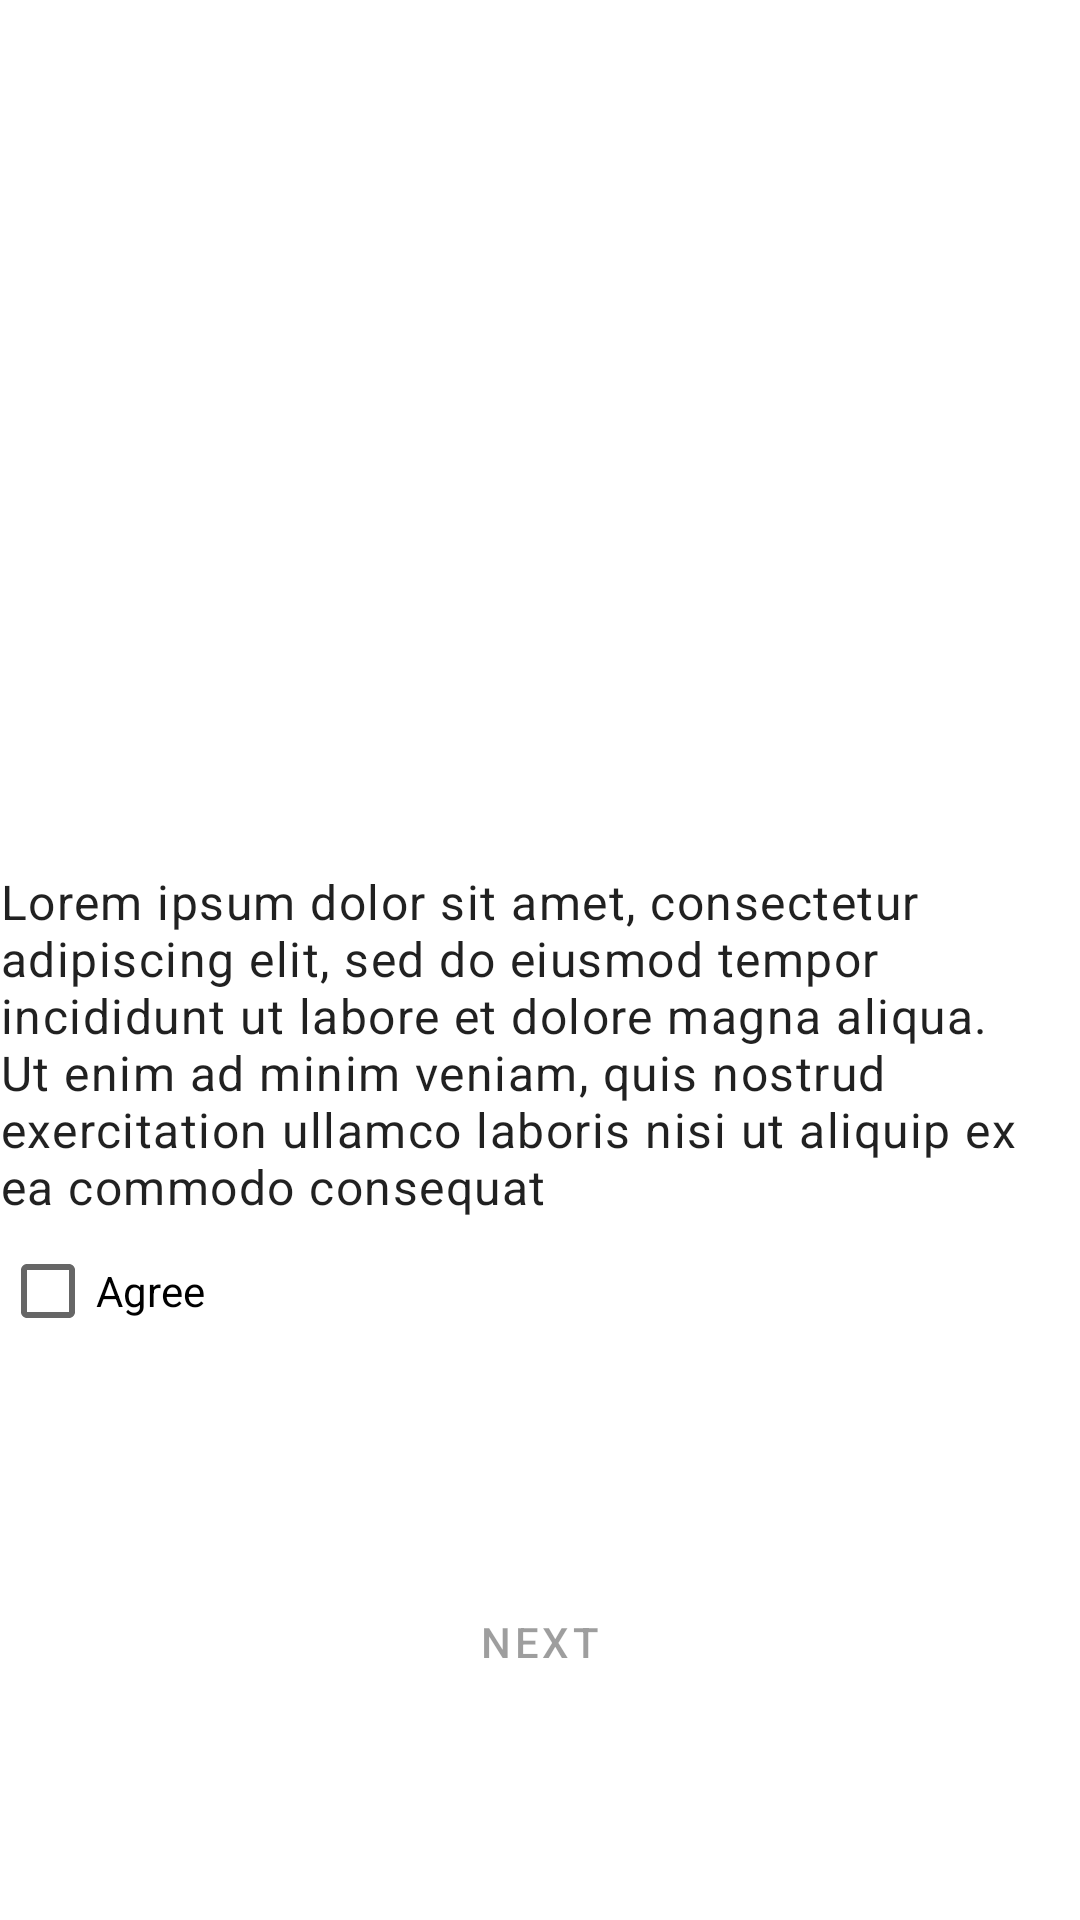

Android layout source for this screen:
<!-- AndroidManifest.xml: application theme Theme.RDXApp -->
<!-- res/layout/fragment_terms_of_service.xml -->
<?xml version="1.0" encoding="utf-8"?>
<androidx.constraintlayout.widget.ConstraintLayout xmlns:android="http://schemas.android.com/apk/res/android"
    android:layout_width="match_parent"
    android:layout_height="match_parent"
    xmlns:app="http://schemas.android.com/apk/res-auto">

    <androidx.appcompat.widget.Toolbar
        android:id="@+id/toolbar"
        android:layout_width="match_parent"
        android:layout_height="?attr/actionBarSize"
        app:layout_collapseMode="pin"
        app:layout_constraintStart_toStartOf="parent"
        app:layout_constraintTop_toTopOf="parent"
        app:layout_constraintEnd_toEndOf="parent" />

    <TextView
        style="@style/TextAppearance.MaterialComponents.Body1"
        android:id="@+id/termsTitleTextView"
        android:layout_width="0dp"
        android:layout_height="wrap_content"
        android:layout_marginStart="@dimen/activity_horizontal_margin"
        android:layout_marginEnd="@dimen/activity_horizontal_margin"
        android:text="@string/terms_and_conditions"
        app:layout_constraintEnd_toEndOf="parent"
        app:layout_constraintStart_toStartOf="parent"
        app:layout_constraintTop_toBottomOf="@id/toolbar"
        app:layout_constraintBottom_toBottomOf="parent"/>

    <CheckBox
        android:id="@+id/termsCheckbox"
        android:layout_width="wrap_content"
        android:layout_height="wrap_content"
        android:layout_marginStart="@dimen/activity_horizontal_margin"
        android:layout_marginEnd="@dimen/activity_horizontal_margin"
        android:text="@string/agree"
        app:layout_constraintStart_toStartOf="parent"
        app:layout_constraintTop_toBottomOf="@id/termsTitleTextView"/>

    <Button
        style="@style/Widget.MaterialComponents.Button"
        android:id="@+id/nextButton"
        android:layout_width="wrap_content"
        android:layout_height="wrap_content"
        app:layout_constraintEnd_toEndOf="parent"
        app:layout_constraintStart_toStartOf="parent"
        app:layout_constraintTop_toBottomOf="@id/termsCheckbox"
        app:layout_constraintBottom_toBottomOf="parent"
        android:enabled="false"
        android:text="@string/next_button_title"/>

</androidx.constraintlayout.widget.ConstraintLayout>
<!-- resources referenced by this layout -->
<resources>
  <string name="agree">Agree</string>
  <string name="next_button_title">Next</string>
  <string name="terms_and_conditions">Lorem ipsum dolor sit amet, consectetur adipiscing elit, sed do eiusmod tempor incididunt ut labore et dolore magna aliqua. Ut enim ad minim veniam, quis nostrud exercitation ullamco laboris nisi ut aliquip ex ea commodo consequat</string>
  <style name="Theme.RDXApp" parent="Theme.MaterialComponents.DayNight.NoActionBar">
          
          <item name="colorPrimary">@color/purple_500</item>
          <item name="colorPrimaryVariant">@color/purple_700</item>
          <item name="colorOnPrimary">@color/white</item>
          
          <item name="colorSecondary">@color/teal_200</item>
          <item name="colorSecondaryVariant">@color/teal_700</item>
          <item name="colorOnSecondary">@color/black</item>
          
          <item name="android:statusBarColor" tools:targetApi="l">?attr/colorPrimaryVariant</item>
          
      </style>
  <!-- not gathered from this repository: default colours our renderer supplied (Android Studio template values) -->
  <color name="purple_500">#FF6200EE</color>
  <color name="purple_700">#FF3700B3</color>
  <color name="teal_200">#FF03DAC5</color>
  <color name="teal_700">#FF018786</color>
  <color name="black">#FF000000</color>
  <color name="white">#FFFFFFFF</color>
</resources>
